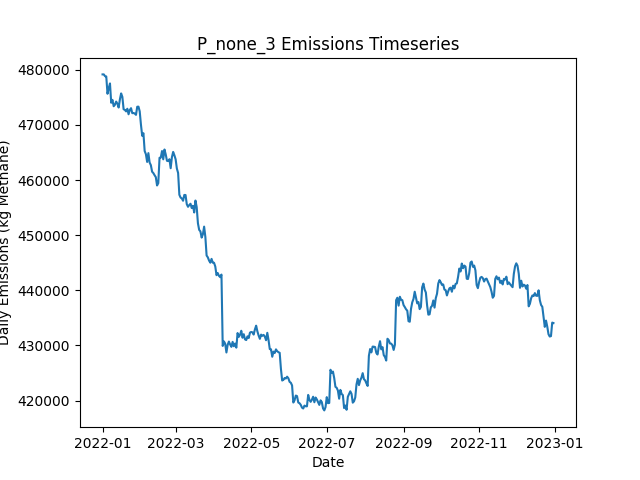

The table this chart was drawn from, first rows:
Date, Daily Emissions (Kg Methane), Daily Mitigable Emissions (Kg Methane), Daily Non-Mitigable Emissions (Kg Methan…, Daily Cost ($), Active Leaks, New Leaks, Leaks Repaired, Leaks Naturally Repaired, Leaks Tagged, Daily Repair Cost ($), Daily Natural Repair Cost ($)
2022-01-01, 479164, 104361, 374803, 0.00000, 3605, 3626, 0, 10, 0, 0, 2000
2022-01-02, 479166, 104483, 374682, 0.00000, 3610, 11, 0, 4, 0, 0, 800
2022-01-03, 478842, 104073, 374769, 0.00000, 3605, 9, 0, 13, 0, 0, 2600
2022-01-04, 478795, 104044, 374751, 0.00000, 3600, 11, 0, 10, 0, 0, 2000
2022-01-05, 475654, 104168, 371485, 0.00000, 3599, 11, 0, 5, 0, 0, 1000
2022-01-06, 476685, 104335, 372349, 0.00000, 3602, 10, 0, 6, 0, 0, 1200
2022-01-07, 477523, 104431, 373092, 0.00000, 3604, 8, 0, 3, 0, 0, 600
2022-01-08, 474017, 101512, 372505, 0.00000, 3603, 13, 0, 12, 0, 0, 2400
2022-01-09, 474547, 101541, 373006, 0.00000, 3603, 10, 0, 7, 0, 0, 1400
2022-01-10, 473390, 101646, 371745, 0.00000, 3602, 11, 0, 8, 0, 0, 1600
2022-01-11, 473656, 102101, 371555, 0.00000, 3601, 10, 0, 6, 0, 0, 1200
2022-01-12, 474235, 103078, 371157, 0.00000, 3598, 8, 0, 6, 0, 0, 1200
2022-01-13, 473849, 103244, 370604, 0.00000, 3603, 11, 0, 4, 0, 0, 800
2022-01-14, 473152, 103118, 370034, 0.00000, 3599, 8, 0, 9, 0, 0, 1800
2022-01-15, 474624, 103899, 370725, 0.00000, 3603, 13, 0, 9, 0, 0, 1800
2022-01-16, 475716, 103833, 371883, 0.00000, 3606, 6, 0, 3, 0, 0, 600
2022-01-17, 475082, 103873, 371209, 0.00000, 3603, 6, 0, 5, 0, 0, 1000
2022-01-18, 472848, 103661, 369187, 0.00000, 3600, 8, 0, 6, 0, 0, 1200
2022-01-19, 472721, 102964, 369757, 0.00000, 3598, 8, 0, 9, 0, 0, 1800
2022-01-20, 472455, 102974, 369481, 0.00000, 3604, 15, 0, 4, 0, 0, 800
2022-01-21, 472935, 102867, 370068, 0.00000, 3604, 7, 0, 6, 0, 0, 1200
2022-01-22, 471932, 102555, 369377, 0.00000, 3599, 8, 0, 9, 0, 0, 1800
2022-01-23, 472703, 102669, 370034, 0.00000, 3604, 13, 0, 6, 0, 0, 1200
2022-01-24, 473039, 102918, 370120, 0.00000, 3609, 14, 0, 8, 0, 0, 1600
2022-01-25, 472132, 103376, 368755, 0.00000, 3610, 11, 0, 6, 0, 0, 1200
2022-01-26, 472168, 103430, 368738, 0.00000, 3614, 9, 0, 3, 0, 0, 600
2022-01-27, 472058, 104098, 367960, 0.00000, 3610, 6, 0, 6, 0, 0, 1200
2022-01-28, 471828, 104058, 367770, 0.00000, 3608, 7, 0, 5, 0, 0, 1000
2022-01-29, 473299, 104008, 369291, 0.00000, 3608, 9, 0, 8, 0, 0, 1600
2022-01-30, 473317, 103611, 369706, 0.00000, 3611, 14, 0, 8, 0, 0, 1600
2022-01-31, 472465, 103588, 368876, 0.00000, 3598, 6, 0, 15, 0, 0, 3000
2022-02-01, 470050, 102694, 367356, 0.00000, 3598, 9, 0, 6, 0, 0, 1200
2022-02-02, 468031, 102006, 366025, 0.00000, 3600, 13, 0, 7, 0, 0, 1400
2022-02-03, 468501, 101802, 366699, 0.00000, 3600, 12, 0, 9, 0, 0, 1800
2022-02-04, 465268, 101524, 363744, 0.00000, 3595, 12, 0, 11, 0, 0, 2200
2022-02-05, 464689, 101532, 363156, 0.00000, 3596, 8, 0, 3, 0, 0, 600
2022-02-06, 463289, 101670, 361619, 0.00000, 3587, 5, 0, 8, 0, 0, 1600
2022-02-07, 464887, 103355, 361532, 0.00000, 3593, 14, 0, 7, 0, 0, 1400
2022-02-08, 463179, 103980, 359199, 0.00000, 3585, 7, 0, 6, 0, 0, 1200
2022-02-09, 462702, 104280, 358422, 0.00000, 3590, 12, 0, 5, 0, 0, 1000
2022-02-10, 461518, 104047, 357471, 0.00000, 3588, 6, 0, 5, 0, 0, 1000
2022-02-11, 461270, 103799, 357471, 0.00000, 3589, 9, 0, 8, 0, 0, 1600
2022-02-12, 460879, 103719, 357160, 0.00000, 3585, 10, 0, 10, 0, 0, 2000
2022-02-13, 460529, 104423, 356106, 0.00000, 3585, 6, 0, 3, 0, 0, 600
2022-02-14, 459018, 104380, 354637, 0.00000, 3579, 8, 0, 10, 0, 0, 2000
2022-02-15, 459445, 104393, 355052, 0.00000, 3584, 11, 0, 4, 0, 0, 800
2022-02-16, 464037, 107845, 356193, 0.00000, 3592, 12, 0, 4, 0, 0, 800
2022-02-17, 464070, 107894, 356175, 0.00000, 3594, 11, 0, 6, 0, 0, 1200
2022-02-18, 465260, 107927, 357333, 0.00000, 3604, 14, 0, 4, 0, 0, 800
2022-02-19, 463761, 108070, 355692, 0.00000, 3599, 6, 0, 8, 0, 0, 1600
2022-02-20, 465545, 108056, 357489, 0.00000, 3604, 16, 0, 7, 0, 0, 1400
2022-02-21, 464658, 108137, 356521, 0.00000, 3612, 17, 0, 6, 0, 0, 1200
2022-02-22, 463494, 108130, 355363, 0.00000, 3603, 4, 0, 10, 0, 0, 2000
2022-02-23, 463441, 108182, 355260, 0.00000, 3605, 7, 0, 3, 0, 0, 600
2022-02-24, 463782, 108038, 355743, 0.00000, 3604, 9, 0, 9, 0, 0, 1800
2022-02-25, 462146, 107854, 354292, 0.00000, 3599, 6, 0, 7, 0, 0, 1400
2022-02-26, 464150, 109357, 354793, 0.00000, 3606, 10, 0, 2, 0, 0, 400
2022-02-27, 465103, 109187, 355916, 0.00000, 3607, 11, 0, 6, 0, 0, 1200
2022-02-28, 464492, 109388, 355104, 0.00000, 3611, 12, 0, 4, 0, 0, 800
2022-03-01, 463764, 109438, 354326, 0.00000, 3611, 13, 0, 8, 0, 0, 1600
... 305 more rows
